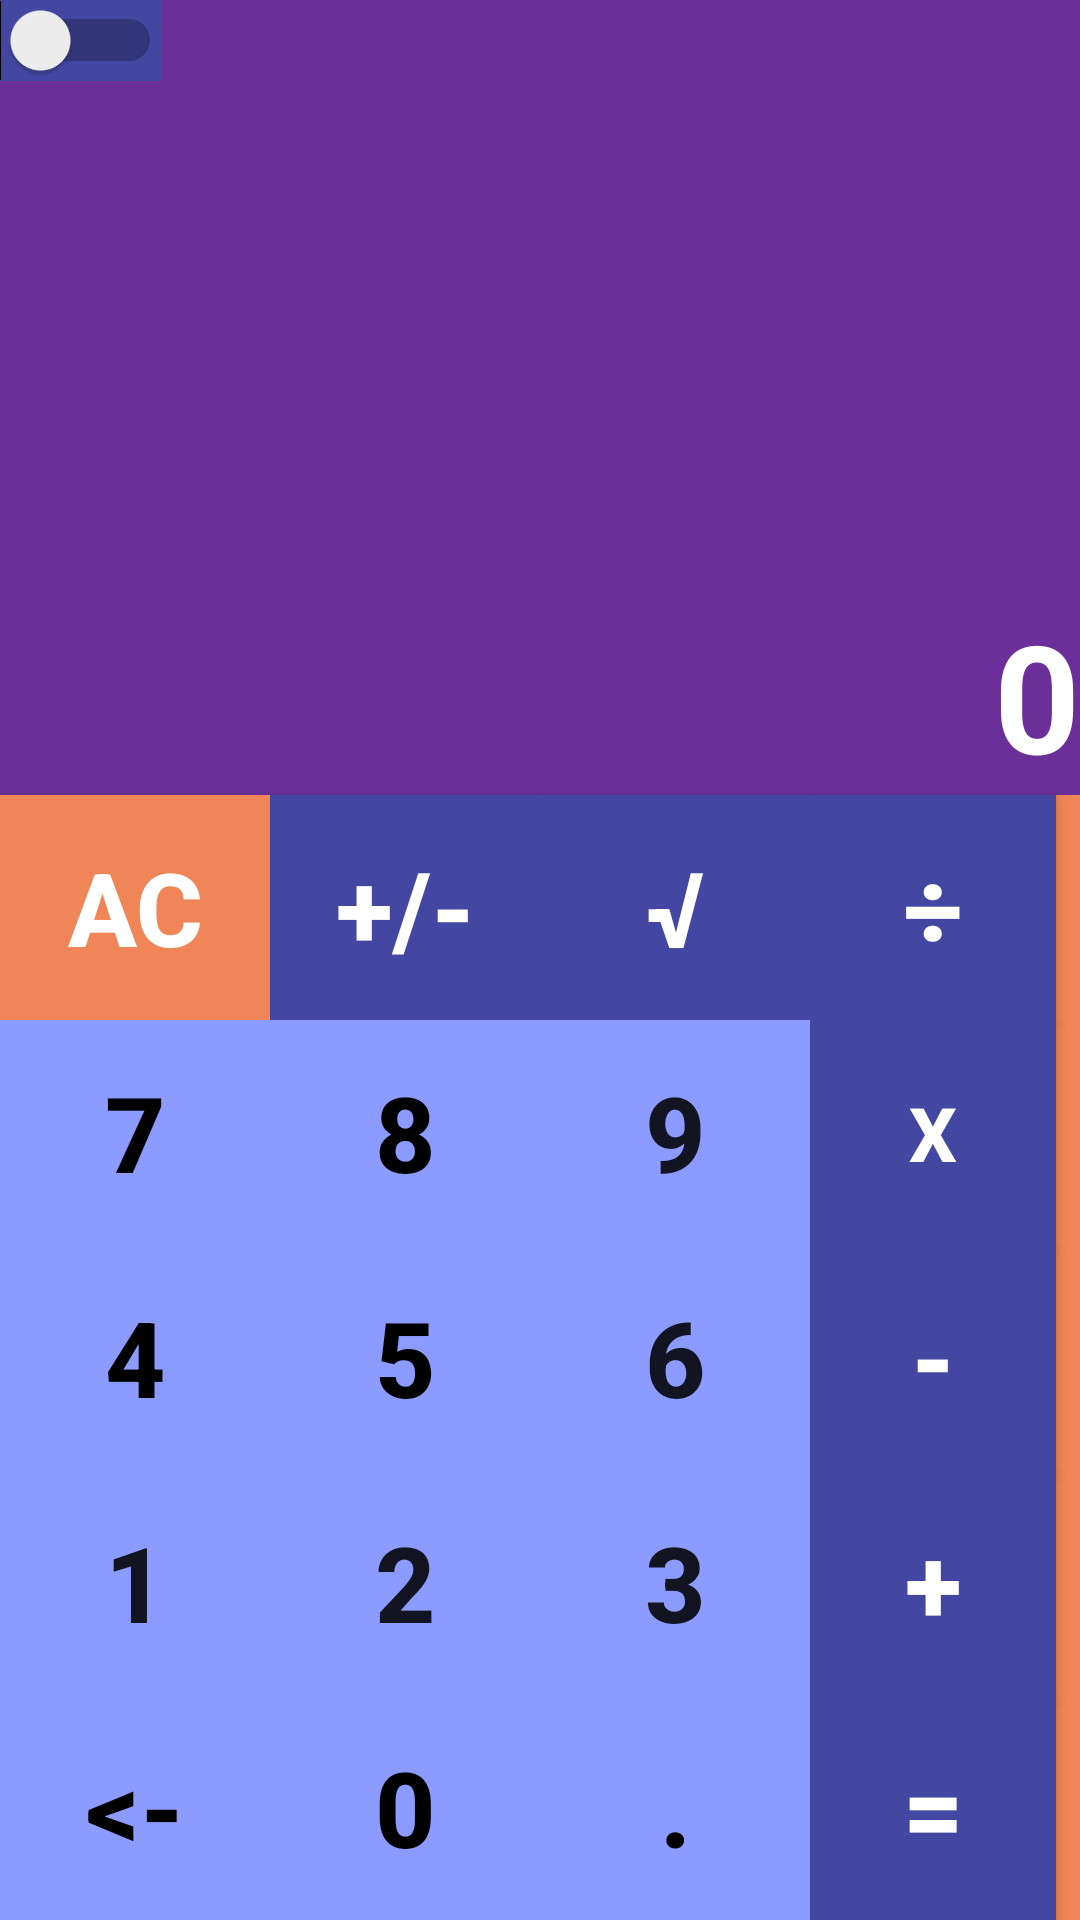

Here is an Android app screen rendered from its layout file. Give the layout XML and the strings, colors and styles it references.
<!-- AndroidManifest.xml: application theme AppTheme -->
<!-- res/layout/content_activity_two.xml -->
<?xml version="1.0" encoding="utf-8"?>
<RelativeLayout
        xmlns:android="http://schemas.android.com/apk/res/android"
        xmlns:tools="http://schemas.android.com/tools"
        xmlns:app="http://schemas.android.com/apk/res-auto"
        android:layout_width="fill_parent"
        android:layout_height="fill_parent"
        android:paddingLeft="@dimen/activity_horizontal_margin"
        android:paddingRight="@dimen/activity_horizontal_margin"
        android:paddingTop="@dimen/activity_vertical_margin"
        android:paddingBottom="@dimen/activity_vertical_margin"
        app:layout_behavior="@string/appbar_scrolling_view_behavior"
        tools:showIn="@layout/activity_activity_two"
        tools:context="com.example.ufoma.myapplication.ActivityTwo"
        android:padding="0dp" android:background="#f08557">


    <Button
            android:layout_width="90sp"
            android:layout_height="75sp"
            android:text="AC"
            android:id="@+id/btnCleaner"
            android:textColor="#ffffff" android:textSize="34sp" android:textStyle="bold"
            android:background="#f08557"
            android:onClick="onClickClear"
            android:layout_above="@+id/btn7" android:layout_alignParentStart="true" android:allowUndo="false"/>

    <Button android:layout_width="90sp" android:layout_height="65sp" android:text="+/-" android:id="@+id/btnPlusMinus"
            android:textColor="#ffffff" android:textSize="35sp" android:textStyle="bold"
            android:background="#4447a1"
            android:onClick="plusMinus"
            android:layout_above="@+id/btn8" android:layout_toEndOf="@+id/btnCleaner"
            android:layout_alignTop="@+id/btnCleaner"/>
    <Button android:layout_width="90sp" android:layout_height="70sp" android:text="√" android:id="@+id/btnSqrt"
            android:textColor="#ffffff" android:textSize="35sp" android:textStyle="bold"
            android:background="#4447a1"
            android:onClick="Sqrt"
            android:layout_above="@+id/btn9" android:layout_toEndOf="@+id/btnPlusMinus"
            android:layout_alignTop="@+id/btnPlusMinus"/>
    <Button android:layout_width="90sp" android:layout_height="75sp" android:text="7" android:id="@+id/btn7"
            android:textColor="#000000" android:textSize="35sp" android:textStyle="bold"
            android:background="#8b9bff"
            android:onClick="onClickNumber"
            android:allowUndo="false"
            android:layout_above="@+id/btn5" android:layout_alignParentStart="true"
            android:singleLine="false" android:contextClickable="false" android:clickable="false"
    />
    <Button android:layout_width="90sp" android:layout_height="75sp" android:text="1" android:id="@+id/btn1"
            android:textSize="35sp" android:textStyle="bold"
            android:background="#8b9bff"
            android:onClick="onClickNumber"
            android:allowUndo="false"
            android:layout_above="@+id/btn0" android:layout_alignParentStart="true"/>
    <Button android:layout_width="90sp" android:layout_height="75sp" android:text="0" android:id="@+id/btn0"
            android:textColor="#000000" android:textSize="35sp" android:textStyle="bold"
            android:background="#8b9bff"
            android:onClick="onClickNumber"
            android:layout_alignParentBottom="true" android:layout_toStartOf="@+id/btnPoint"/>
    <Button android:layout_width="90sp" android:layout_height="75sp" android:text="8" android:id="@+id/btn8"
            android:textColor="#000000" android:textSize="35sp" android:textStyle="bold"
            android:textColorHighlight="#440e6d" android:background="#8b9bff"
            android:onClick="onClickNumber"
            android:allowUndo="false"
            android:layout_alignTop="@+id/btn7" android:layout_toEndOf="@+id/btn7"/>
    <Button android:layout_width="82sp" android:layout_height="70sp" android:text="÷" android:id="@+id/btnDiv"
            android:textColor="#ffffff" android:textSize="35sp" android:textStyle="bold"
            android:background="#4447a1"
            android:onClick="onClickOperator"
            android:layout_alignParentEnd="false"
            android:layout_alignTop="@+id/btnSqrt"
            android:layout_toEndOf="@+id/btnSqrt" android:layout_above="@+id/btnMult"/>
    <Button android:layout_width="82sp" android:layout_height="75sp" android:text="-" android:id="@+id/btnMinus"
            android:textColor="#ffffff" android:textSize="35sp" android:textStyle="bold"
            android:background="#4447a1"
            android:onClick="onClickOperator"
            android:layout_above="@+id/btnPlus"
            android:layout_alignStart="@+id/btnMult"/>
    <Button android:layout_width="82sp" android:layout_height="75sp" android:text="+" android:id="@+id/btnPlus"
            android:textColor="#ffffff" android:textSize="35sp" android:textStyle="bold"
            android:background="#4447a1"
            android:onClick="onClickOperator"
            android:layout_above="@+id/btnEqls"
            android:layout_alignStart="@+id/btnMinus" android:layout_alignTop="@+id/btn1"/>
    <Button android:layout_width="82sp" android:layout_height="75sp" android:text="=" android:id="@+id/btnEqls"
            android:textColor="#ffffff" android:textSize="35sp" android:textStyle="bold"
            android:background="#4447a1"
            android:onClick="onClickEqual"
            android:layout_alignParentBottom="true" android:layout_toEndOf="@+id/btnPoint"/>
    <Button android:layout_width="82sp" android:layout_height="75sp" android:text="x" android:id="@+id/btnMult"
            android:textColor="#ffffff" android:textSize="25sp" android:textStyle="bold"
            android:background="#4447a1"
            android:onClick="onClickOperator"
            android:layout_alignEnd="@+id/btnDiv" android:layout_above="@+id/btnMinus"
            android:layout_toEndOf="@+id/btnSqrt" android:layout_alignParentEnd="false"/>
    <TextView android:layout_width="370sp" android:layout_height="189sp" android:id="@+id/textView"
              android:background="#6b2f9a"
              android:gravity="bottom|right" android:textColor="#ffffff"
              android:textSize="50sp"
              android:textIsSelectable="false"
              android:padding="0dp" android:text="0"
              android:numeric="integer"
              android:textStyle="bold"
              android:layout_alignParentStart="true"
              android:layout_alignParentTop="true" android:layout_above="@+id/btnCleaner"
              android:layout_alignParentEnd="true"/>
    <Button android:layout_width="90sp" android:layout_height="75sp" android:text="." android:id="@+id/btnPoint"
            android:textColor="#000000" android:textSize="35sp" android:textStyle="bold" android:background="#8b9bff"
            android:onClick="onClickPoint"
            android:layout_below="@+id/btnPlus" android:layout_toStartOf="@+id/btnPlus"/>
    <Button android:layout_width="90sp" android:layout_height="75sp" android:text="3" android:id="@+id/btn3"
            android:textSize="35sp" android:textStyle="bold" android:background="#8b9bff"
            android:onClick="onClickNumber" android:allowUndo="false"
            android:layout_below="@+id/btn6" android:layout_toEndOf="@+id/btn2"/>
    <Button android:layout_width="90sp" android:layout_height="75sp" android:text="6" android:id="@+id/btn6"
            android:textSize="35sp" android:textStyle="bold" android:background="#8b9bff"
            android:onClick="onClickNumber" android:allowUndo="false"
            android:layout_above="@+id/btnPlus" android:layout_alignStart="@+id/btn3"/>
    <Button android:layout_width="90sp" android:layout_height="75sp" android:text="9" android:id="@+id/btn9"
            android:textSize="35sp" android:textStyle="bold" android:background="#8b9bff"
            android:onClick="onClickNumber" android:allowUndo="false"
            android:layout_below="@+id/btnPlusMinus" android:layout_toEndOf="@+id/btnPlusMinus"/>
    <Button android:layout_width="90sp" android:layout_height="75sp" android:text="2" android:id="@+id/btn2"
            android:textSize="35sp" android:textStyle="bold" android:background="#8b9bff"
            android:onClick="onClickNumber" android:allowUndo="false"
            android:layout_above="@+id/btn0" android:layout_toStartOf="@+id/btnSqrt"/>
    <Button android:layout_width="90sp" android:layout_height="75sp" android:text="5" android:id="@+id/btn5"
            android:textColor="#000000" android:textSize="35sp" android:textStyle="bold"
            android:textColorHighlight="#440e6d" android:background="#8b9bff" android:onClick="onClickNumber"
            android:allowUndo="false" android:layout_above="@+id/btn1" android:layout_toEndOf="@+id/btn1"/>
    <Button android:layout_width="90sp" android:layout_height="75sp" android:text="4" android:id="@+id/btn4"
            android:textColor="#000000" android:textSize="35sp" android:textStyle="bold"
            android:textColorHighlight="#440e6d" android:background="#8b9bff" android:onClick="onClickNumber"
            android:allowUndo="false" android:layout_above="@+id/btn1" android:layout_alignParentStart="true"/>
    <Button android:layout_width="90sp" android:layout_height="75sp" android:text="&lt;-" android:id="@+id/btnClear"
            android:textColor="#000000" android:textSize="35sp" android:textStyle="bold" android:background="#8b9bff"
            android:onClick="backSpace" android:layout_alignParentBottom="true" android:layout_alignParentStart="true"/>
    <Switch
            android:layout_width="wrap_content"
            android:layout_height="wrap_content"
            android:id="@+id/switch2"
            android:checked="false" android:textSize="15dp"
            android:background="#4447a1" android:layout_alignParentTop="true" android:layout_alignParentStart="true"/>

</RelativeLayout>
<!-- res/layout/activity_activity_two.xml (included above) -->
<?xml version="1.0" encoding="utf-8"?>
<android.support.design.widget.CoordinatorLayout
        xmlns:android="http://schemas.android.com/apk/res/android"

        xmlns:tools="http://schemas.android.com/tools"
        android:layout_width="match_parent"
        android:layout_height="match_parent"
        android:fitsSystemWindows="true"
        tools:context="com.example.ufoma.myapplication.ActivityTwo">

    <include layout="@layout/content_activity_two"/>

</android.support.design.widget.CoordinatorLayout>
<!-- resources referenced by this layout -->
<resources>
  <style name="AppTheme" parent="Theme.AppCompat.Light.DarkActionBar">
          
          <item name="colorPrimary">@color/colorPrimaryDark</item>
          <item name="colorPrimaryDark">@color/colorPrimaryDark</item>
          <item name="colorAccent">@color/colorAccent</item>
      </style>
  <!-- not gathered from this repository: default colours our renderer supplied (Android Studio template values) -->
  <color name="colorPrimaryDark">#FF3700B3</color>
  <color name="colorAccent">#FF03DAC5</color>
</resources>
